pico-8 play session: hold → + tap 🅾, after a click and taps of 🅾, ❎, 🅾+❎, 🅾 in the second before t = 0

[t = 2 s] hold → ~2s, tap 🅾 ~4×
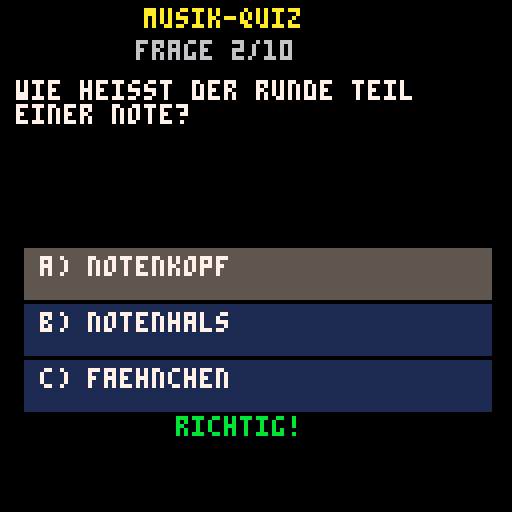
[t = 4 s] hold → ~4s, tap 🅾 ~7×
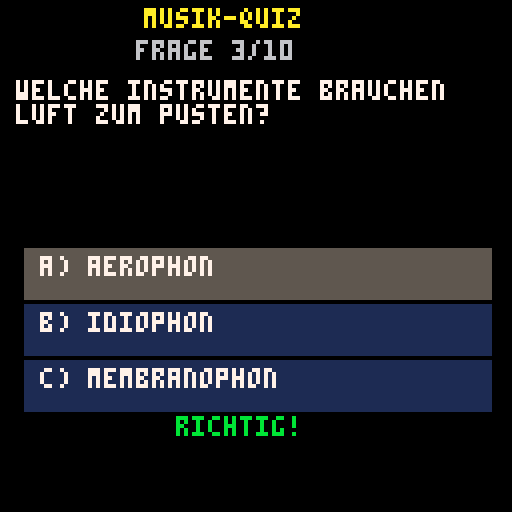
[t = 6 s] hold → ~6s, tap 🅾 ~10×
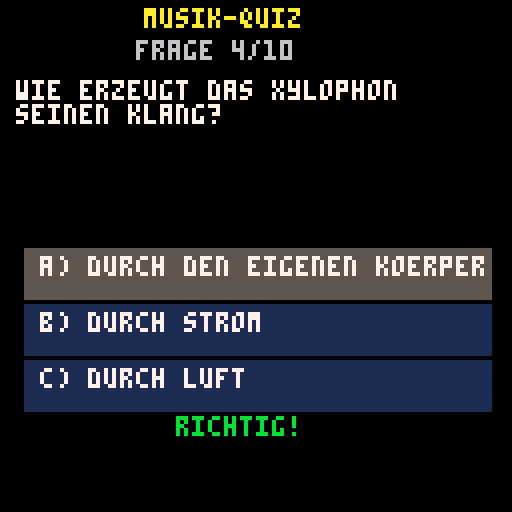
[t = 8 s] hold → ~8s, tap 🅾 ~14×
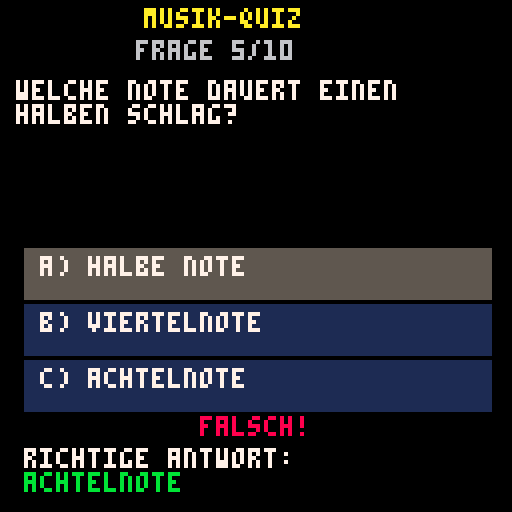

pico-8 cartridge
version 43
__lua__
-- musik-quiz v3.1
-- 10-fragen-pool pro runde
-- zufaellige antwortreihenfolge
-- aktualisierte formulierungen

function _init()
  build_question_pool()
  select_round_questions()
  shuffle_all_answers()

  current_q = 1
  selected = 1
  score = 0
  feedback_timer = 0
  last_correct = false
  game_over = false
end

----------------------------------------
-- 1) gesamter fragenpool
----------------------------------------

function build_question_pool()
  pool = {

    -------------------
    -- grundbegriffe --
    -------------------

    {
      q="wie nennt man, ob ein ton hoch oder tief klingt?",
      choices={"tonhoehe","notenkopf","takt"},
      correct=1
    },
    {
      q="beim notieren stehen die hohen toene...",
      choices={"weiter oben","weiter rechts","weiter unten"},
      correct=1
    },
    {
      q="beim notieren stehen toene, die spaeter kommen...",
      choices={"weiter rechts","weiter oben","weiter unten"},
      correct=1
    },
    {
      q="mit welchem begriff benennt man die tonhoehe einer note (c,d,e,f,g,a,h)?",
      choices={"notenname","zaehlzeit","taktstrich"},
      correct=1
    },
    {
      q="welcher begriff sagt, wie lange eine note klingt?",
      choices={"notenwert","tonhoehe","idiophon"},
      correct=1
    },
    {
      q="wie nennt man den zeitabschnitt, der zb 1-2-3-4 schlaege zusammenfasst?",
      choices={"takt","taktstrich","tonhoehe"},
      correct=1
    },
    {
      q="wie nennt man die linie, die zwei takte trennt?",
      choices={"taktstrich","notenhals","membran"},
      correct=1
    },
    {
      q="wie nennt man die zahlen 1,2,3,4 im takt?",
      choices={"zaehlzeiten","notenlinien","frequenz"},
      correct=1
    },

    -------------------
    -- physik/klang  --
    -------------------

    {
      q="wie heissen die bewegungen der luft, die klang transportieren?",
      choices={"schallwellen","zeit","faehnchen"},
      correct=1
    },
    {
      q="wie breitet sich schall aus?",
      choices={
        "luftmolekuele stossen sich an",
        "durch licht",
        "gar nicht"
      },
      correct=1
    },
    {
      q="welcher begriff sagt, wie schnell ein ton schwingt?",
      choices={"frequenz","takt","notenname"},
      correct=1
    },
    {
      q="wie heissen die fuenf linien, auf denen noten stehen?",
      choices={"notenlinien","akkorde","wege"},
      correct=1
    },

    -------------------
    -- notenteile    --
    -------------------

    {
      q="wie heisst der runde teil einer note?",
      choices={"notenkopf","notenhals","faehnchen"},
      correct=1
    },
    {
      q="wie heisst der duenne strich an der note?",
      choices={"notenhals","taktstrich","saite"},
      correct=1
    },
    {
      q="wie heisst das kleine haeckchen an manchen noten?",
      choices={"faehnchen","notenkopf","idiophon"},
      correct=1
    },

    ----------------------
    -- instrumentenfamilien --
    ----------------------

    {
      q="welche instrumente haben saiten?",
      choices={"chordophon","aerophon","elektrophon"},
      correct=1
    },
    {
      q="welche instrumente brauchen luft zum pusten?",
      choices={"aerophon","idiophon","membranophon"},
      correct=1
    },
    {
      q="welche instrumente benutzen eine gespannte haut?",
      choices={"membranophon","chordophon","elektrophon"},
      correct=1
    },
    {
      q="welche instrumente klingen mit ihrem eigenen koerper?",
      choices={"idiophon","aerophon","membranophon"},
      correct=1
    },
    {
      q="welche instrumente benutzen strom fuer den klang?",
      choices={"elektrophon","idiophon","membranophon"},
      correct=1
    },

    -------------------------
    -- klangerzeugung konkret --
    -------------------------

    {
      q="wie erzeugt die gitarre ihren klang?",
      choices={"durch schwingende saiten","durch luft","durch strom"},
      correct=1
    },
    {
      q="wie erzeugt die trompete ihren klang?",
      choices={"durch luft","durch saiten","durch strom"},
      correct=1
    },
    {
      q="wie erzeugt die trommel ihren klang?",
      choices={"durch eine membran","durch luft","durch saiten"},
      correct=1
    },
    {
      q="wie erzeugt das xylophon seinen klang?",
      choices={"durch den eigenen koerper","durch luft","durch strom"},
      correct=1
    },
    {
      q="wie erzeugt ein synthesizer seinen klang?",
      choices={"durch strom","durch luft","durch saiten"},
      correct=1
    },

    -------------------
    -- notenwerte     --
    -------------------

    {
      q="welche note dauert einen schlag?",
      choices={"viertelnote","achtelnote","halbe note"},
      correct=1
    },
    {
      q="welche note dauert einen halben schlag?",
      choices={"achtelnote","viertelnote","halbe note"},
      correct=1
    },
    {
      q="welche note dauert zwei schlaege?",
      choices={"halbe note","achtelnote","viertelnote"},
      correct=1
    },

    -------------------
    -- schlagzeug     --
    -------------------

    {
      q="welches instrument besteht aus trommeln und becken?",
      choices={"schlagzeug","harfe","floete"},
      correct=1
    }
  }
end

----------------------------------------
-- 2) zufall: 10 fragen auswれ░hlen
----------------------------------------

function select_round_questions()
  round_q = {}
  local used = {}

  for i=1,10 do
    local pick
    repeat
      pick = flr(rnd(#pool)) + 1
    until not used[pick]

    used[pick] = true
    add(round_q, pool[pick])
  end

  total = #round_q
end

----------------------------------------
-- 3) zufれ░llige antwortreihenfolge
----------------------------------------

function shuffle_answers(q)
  local order = {1,2,3}

  for i=1,20 do
    local a = flr(rnd(3))+1
    local b = flr(rnd(3))+1
    order[a],order[b] = order[b],order[a]
  end

  q.shuffled = {}
  for i=1,3 do
    q.shuffled[i] = q.choices[order[i]]
  end

  for i=1,3 do
    if order[i] == q.correct then
      q.correct_shuffled = i
    end
  end
end

function shuffle_all_answers()
  for q in all(round_q) do
    shuffle_answers(q)
  end
end

----------------------------------------
-- 4) spiellogik
----------------------------------------

function _update()
  if game_over then
    if btnp(4) or btnp(5) then _init() end
    return
  end

  if feedback_timer > 0 then
    feedback_timer -= 1
    if feedback_timer <= 0 then next_question() end
    return
  end

  if btnp(2) then selected = (selected-2)%3+1 end
  if btnp(3) then selected = selected%3+1 end

  if btnp(4) or btnp(5) then check_answer() end
end

function check_answer()
  local q = round_q[current_q]
  last_correct = (selected == q.correct_shuffled)
  if last_correct then score += 1 end
  feedback_timer = 50
end

function next_question()
  current_q += 1
  selected = 1
  if current_q > total then game_over = true end
end

----------------------------------------
-- 5) zeichnen
----------------------------------------

function draw_multiline(txt,x,y,maxw,c)
  local words = split(txt," ")
  local line = ""
  for w in all(words) do
    local test = (#line>0) and (line.." "..w) or w
    if #test*4 > maxw then
      print(line,x,y,c)
      y += 6
      line = w
    else
      line = test
    end
  end
  print(line,x,y,c)
end

function _draw()
  cls()

  if game_over then
    print("musik-quiz",36,10,10)
    print("fertig!",50,24,11)
    print("punkte: "..score.."/"..total,30,40,7)
    print("z/x fuer neustart",25,70,6)
    return
  end

  local q = round_q[current_q]

  print("musik-quiz",36,2,10)
  print("frage "..current_q.."/"..total,34,10,6)

  draw_multiline(q.q,4,20,120,7)

  local labels={"a","b","c"}
  local start_y=64

  for i=1,3 do
    local y=start_y+(i-1)*14
    rectfill(6,y-2,122,y+10,(i==selected) and 5 or 1)
    print(labels[i]..") "..q.shuffled[i],10,y,7)
  end

  if feedback_timer>0 then
    if last_correct then
      print("richtig!",44,104,11)
    else
      print("falsch!",50,104,8)
      print("richtige antwort:",6,112,7)
      print(q.shuffled[q.correct_shuffled],6,118,11)
    end
  else
    print("pfeile = waehlen   z/x = ok",6,112,6)
  end
end
__gfx__
00000000000000000000000000000000000000000000000000000000000000000000000000000000000000000000000000000000000000000000000000000000
00000000000000000000000000000000000000000000000000000000000000000000000000000000000000000000000000000000000000000000000000000000
00700700000000000000000000000000000000000000000000000000000000000000000000000000000000000000000000000000000000000000000000000000
00077000000000000000000000000000000000000000000000000000000000000000000000000000000000000000000000000000000000000000000000000000
00077000000000000000000000000000000000000000000000000000000000000000000000000000000000000000000000000000000000000000000000000000
00700700000000000000000000000000000000000000000000000000000000000000000000000000000000000000000000000000000000000000000000000000
